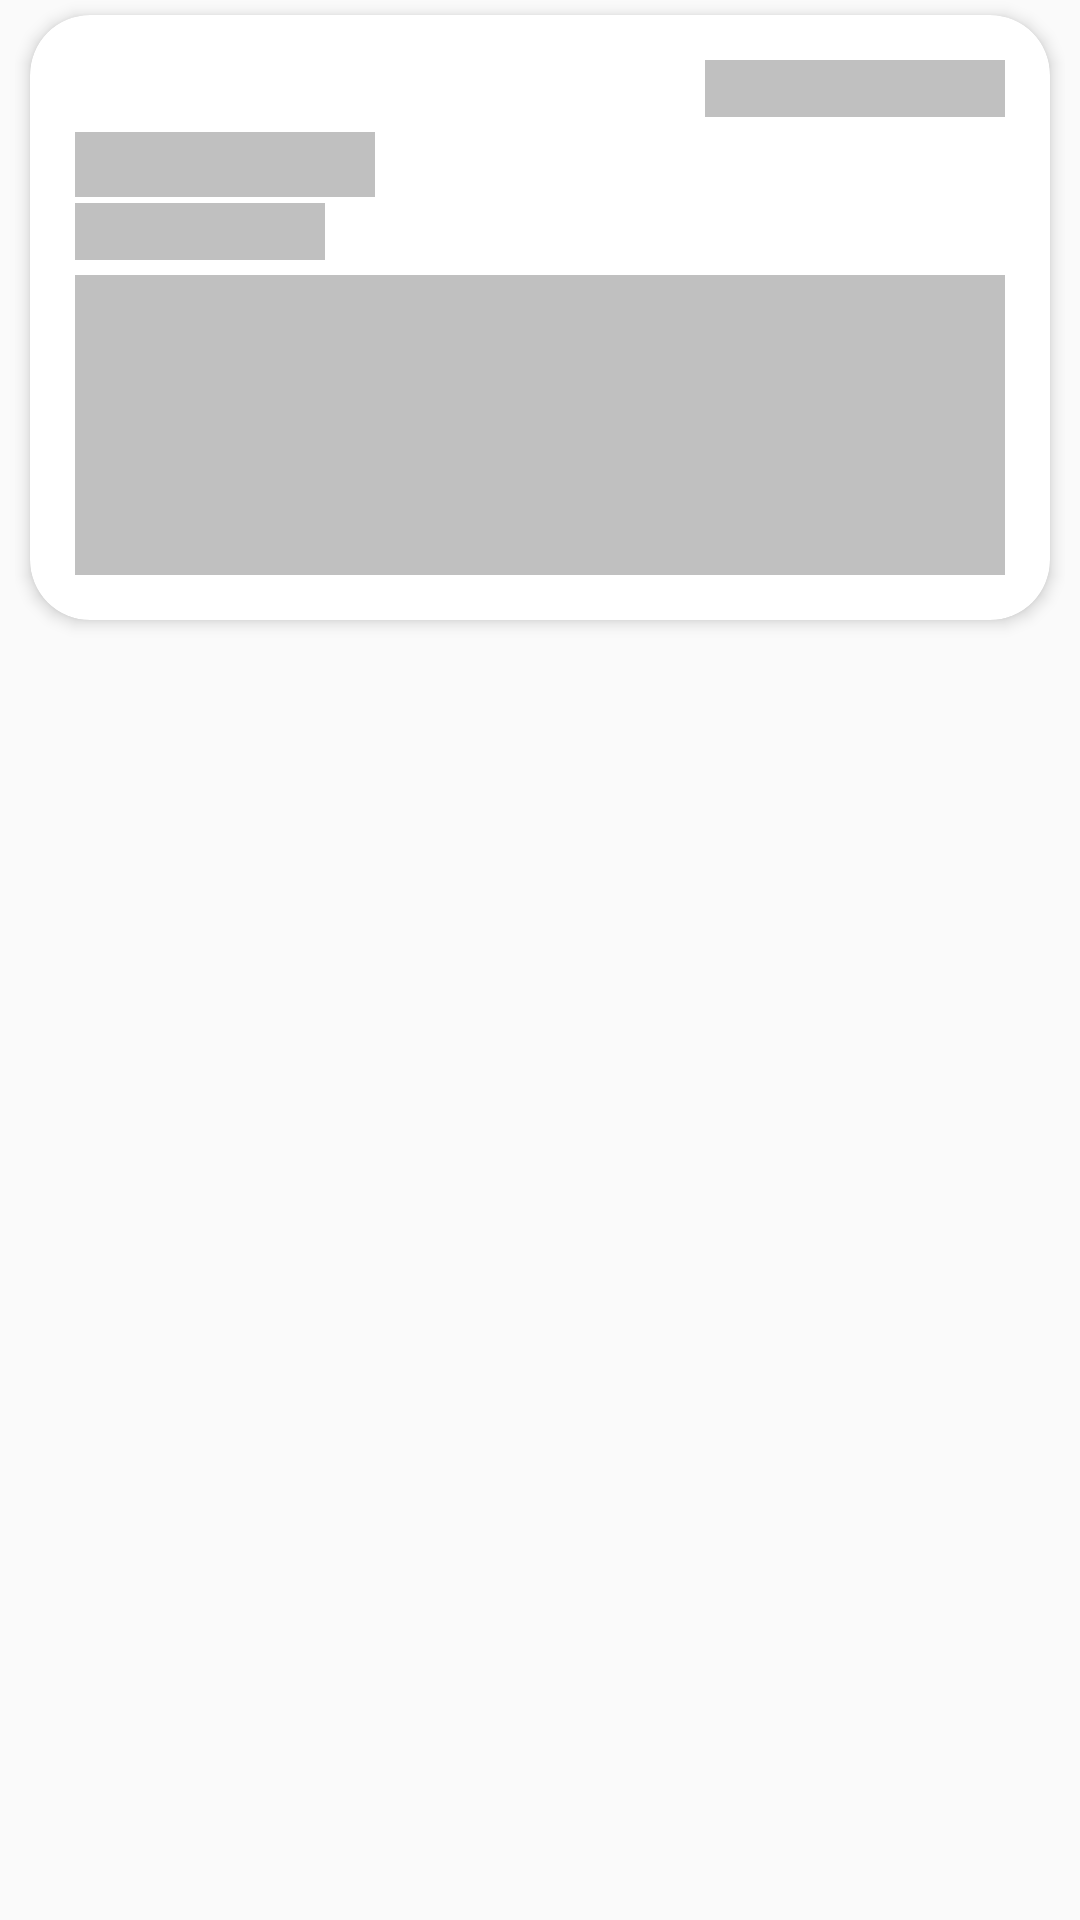

Layout XML and referenced resources for this Android screen:
<!-- AndroidManifest.xml: application theme Theme.Capstone_employee -->
<!-- res/layout/shimmer_viewannounce.xml -->
<?xml version="1.0" encoding="utf-8"?>
<LinearLayout xmlns:android="http://schemas.android.com/apk/res/android"
    xmlns:app="http://schemas.android.com/apk/res-auto"
    android:orientation="vertical"
    android:layout_width="match_parent"
    android:layout_height="wrap_content"
    android:paddingLeft="5dp"
    android:paddingRight="5dp"
    android:paddingBottom="2dp">

    <androidx.cardview.widget.CardView
        android:layout_width="match_parent"
        android:layout_height="wrap_content"
        app:cardCornerRadius="20dp"
        app:cardElevation="3dp"
        android:background="@color/lgray"
        android:layout_margin="5dp">
        <LinearLayout
            android:orientation="vertical"
            android:layout_width="match_parent"
            android:padding="15dp"
            android:layout_height="wrap_content">
            <LinearLayout
                android:layout_width="match_parent"
                android:layout_height="wrap_content"
                android:layout_marginBottom="5dp"
                android:gravity="center_vertical|end">
                <TextView
                    android:fontFamily="@font/tahoma_regulart"
                    android:id="@+id/dateCreated"
                    android:textColor="@color/black"
                    android:layout_width="300px"
                    android:layout_height="wrap_content"
                    android:background="@color/agray"
                    android:textSize="14sp"/>
            </LinearLayout>
            <LinearLayout
                android:orientation="vertical"
                android:layout_width="match_parent"
                android:layout_height="wrap_content"
                android:layout_marginBottom="5dp"
                android:gravity="center_vertical|start">
                <TextView
                    android:fontFamily="@font/tahomabold"
                    android:id="@+id/txtTitle"
                    android:textSize="16sp"
                    android:textColor="@color/dblue"
                    android:layout_width="300px"
                    android:layout_marginBottom="2dp"
                    android:layout_height="wrap_content"
                    android:background="@color/agray"/>
                <LinearLayout
                    android:layout_width="match_parent"
                    android:layout_height="wrap_content"
                    android:orientation="horizontal">
                    <TextView
                        android:layout_width="250px"
                        android:layout_height="wrap_content"
                        android:background="@color/agray"
                        android:textSize="14sp"
                        android:textColor="@color/dblue"/>
                    <TextView
                        android:id="@+id/txtAuthor"
                        android:layout_width="wrap_content"
                        android:layout_height="wrap_content"
                        android:text=""
                        android:textSize="14sp"
                        android:textColor="@color/black"/>
                </LinearLayout>
            </LinearLayout>
            <LinearLayout
                android:layout_width="match_parent"
                android:layout_height="wrap_content"
                android:gravity="center_vertical|start">
                <TextView
                    android:id="@+id/txtDescription"
                    android:layout_width="match_parent"
                    android:layout_height="300px"
                    android:background="@color/agray"
                    android:textSize="14sp"
                    android:textColor="@color/black"/>
            </LinearLayout>
        </LinearLayout>
    </androidx.cardview.widget.CardView>
</LinearLayout>
<!-- resources referenced by this layout -->
<resources>
  <color name="agray">#c0c0c0</color>
  <color name="black">#FF000000</color>
  <color name="dblue">#02344d</color>
  <color name="lgray">#e6e6e6</color>
  <style name="Theme.Capstone_employee" parent="Theme.AppCompat.Light.DarkActionBar">
          
          <item name="colorPrimary">@color/purple_500</item>
          <item name="colorPrimaryVariant">@color/purple_700</item>
          <item name="colorOnPrimary">@color/lblue</item>
          
          <item name="colorSecondary">@color/lblue</item>
          <item name="colorSecondaryVariant">@color/lblue</item>
          <item name="colorOnSecondary">@color/black</item>
          
          <item name="android:statusBarColor" tools:targetApi="l">?attr/colorOnPrimary</item>
          
      </style>
  <color name="purple_500">#FF6200EE</color>
  <color name="purple_700">#FF3700B3</color>
  <color name="lblue">#4e73df</color>4e73df
</resources>
